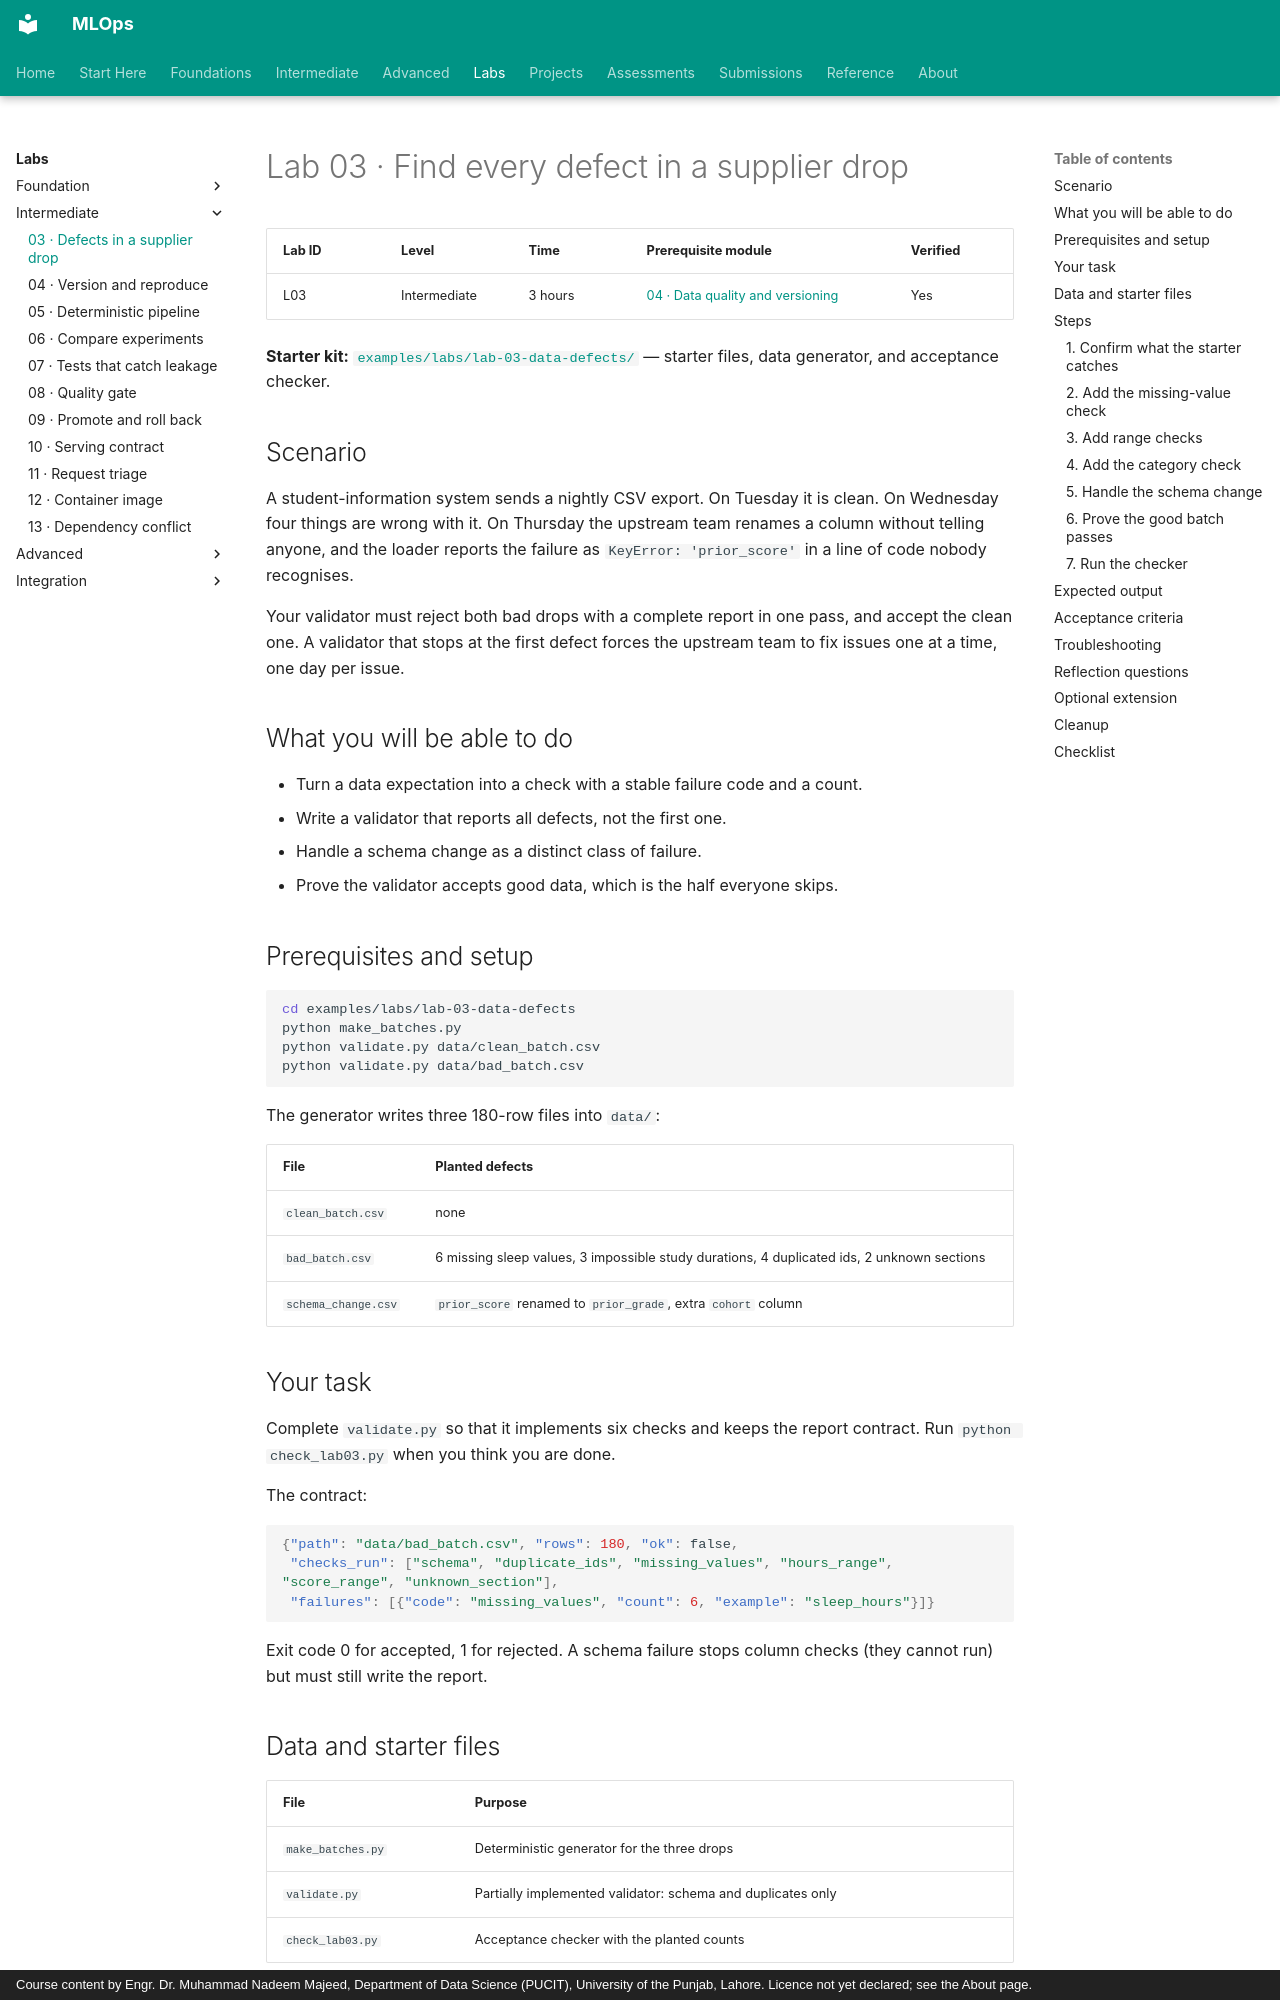

repository: nadeem-majeedch/MLOps · page: labs/lab-03-data-defects/index.html · generator: mkdocs · copyright: Course content by Engr. Dr. Muhammad Nadeem Majeed, Department of Data Science (PUCIT), University of the Punjab, Lahore. Licence not yet declared; see the About page.

# Lab 03 · Find every defect in a supplier drop

| Lab ID | Level | Time | Prerequisite module | Verified |
|---|---|---|---|---|
| L03 | Intermediate | 3 hours | [04 · Data quality and versioning](../modules/04-data-quality-versioning/index.md) | Yes |

**Starter kit:** [`examples/labs/lab-03-data-defects/`](https://github.com/nadeem-majeedch/MLOps/tree/main/examples/labs/lab-03-data-defects) — starter files, data generator, and acceptance checker.

## Scenario

A student-information system sends a nightly CSV export. On Tuesday it is clean.
On Wednesday four things are wrong with it. On Thursday the upstream team
renames a column without telling anyone, and the loader reports the failure as
`KeyError: 'prior_score'` in a line of code nobody recognises.

Your validator must reject both bad drops with a complete report in one pass, and
accept the clean one. A validator that stops at the first defect forces the
upstream team to fix issues one at a time, one day per issue.

## What you will be able to do

- Turn a data expectation into a check with a stable failure code and a count.
- Write a validator that reports all defects, not the first one.
- Handle a schema change as a distinct class of failure.
- Prove the validator accepts good data, which is the half everyone skips.

## Prerequisites and setup

```bash
cd examples/labs/lab-03-data-defects
python make_batches.py
python validate.py data/clean_batch.csv
python validate.py data/bad_batch.csv
```

The generator writes three 180-row files into `data/`:

| File | Planted defects |
|---|---|
| `clean_batch.csv` | none |
| `bad_batch.csv` | 6 missing sleep values, 3 impossible study durations, 4 duplicated ids, 2 unknown sections |
| `schema_change.csv` | `prior_score` renamed to `prior_grade`, extra `cohort` column |

## Your task

Complete `validate.py` so that it implements six checks and keeps the report
contract. Run `python check_lab03.py` when you think you are done.

The contract:

```json
{"path": "data/bad_batch.csv", "rows": 180, "ok": false,
 "checks_run": ["schema", "duplicate_ids", "missing_values", "hours_range", "score_range", "unknown_section"],
 "failures": [{"code": "missing_values", "count": 6, "example": "sleep_hours"}]}
```

Exit code 0 for accepted, 1 for rejected. A schema failure stops column checks
(they cannot run) but must still write the report.
